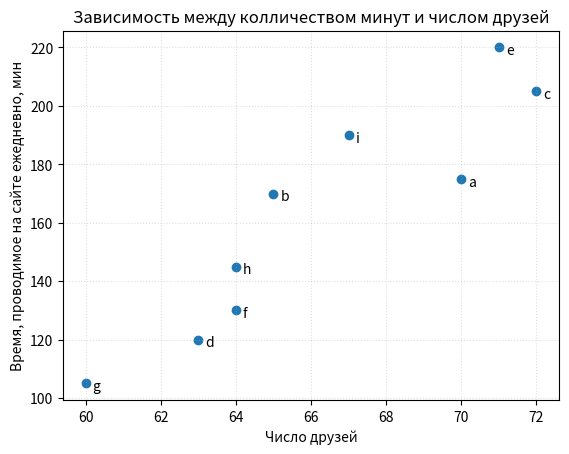

Recreate this plot in Python.
#!/usr/bin/env python3
# -*- coding: utf-8 -*-

from matplotlib import pyplot as plt

"""
Created on Mon Feb 10 13:47:55 2020

[redacted]
"""

friends = [70,  65,  72,  63,  71,  64,  60,  64,  67]            #друзья
minutes = [175, 170, 205, 120, 220, 130, 105, 145, 190]           #минуты
labels = ['a', 'b', 'c', 'd', 'e', 'f', 'g', 'h', 'i' ]           #метки

plt.scatter(friends, minutes)

#назначить метку для каждой точки
for label, friend_count, minute_count in zip(labels,friends,minutes):
    plt.annotate(label,
                 xy = (friend_count, minute_count),   #задать метку
                 xytext = (5, -5),                    #и немного ее сместить
                 textcoords = 'offset points')

plt.title("Зависимость между колличеством минут и числом друзей")
plt.xlabel("Число друзей")
plt.ylabel("Время, проводимое на сайте ежедневно, мин")
plt.grid(True, linestyle = ':', alpha = 0.4, axis = 'both')
plt.show()